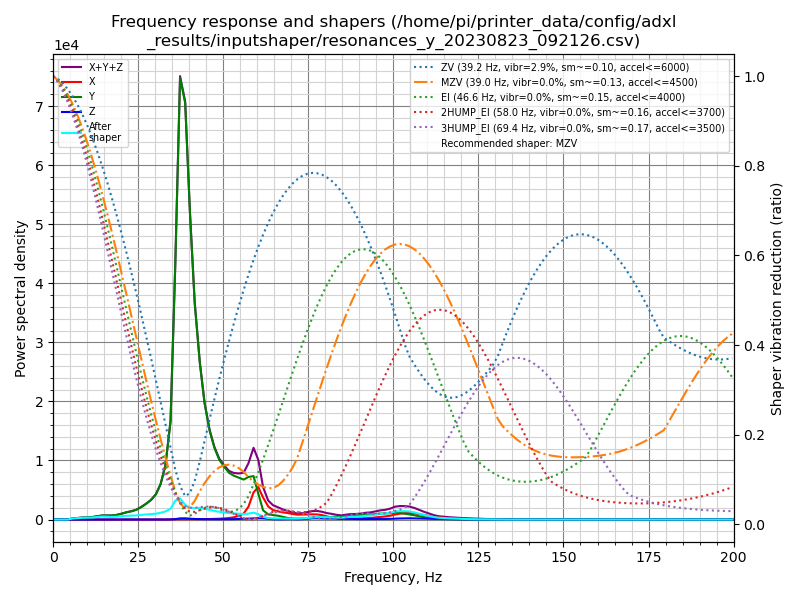

Data behind this chart, as committed beside it:
freq, psd_x, psd_y, psd_z, psd_xyz
0.0, 5.349e+01, 9.306e+02, 2.130e+01, 1.005e+03
1.4, 5.036e+01, 5.444e+02, 7.517e+01, 6.699e+02
2.9, 2.615e+01, 2.207e+01, 4.204e+01, 9.027e+01
4.3, 2.311e+01, 1.882e+02, 3.281e+01, 2.441e+02
5.7, 2.459e+01, 1.013e+03, 3.309e+01, 1.071e+03
7.2, 2.404e+01, 1.880e+03, 3.285e+01, 1.936e+03
8.6, 2.415e+01, 2.863e+03, 3.654e+01, 2.924e+03
10.1, 2.294e+01, 3.690e+03, 7.063e+01, 3.783e+03
11.5, 2.810e+01, 4.809e+03, 9.354e+01, 4.931e+03
12.9, 2.803e+01, 7.107e+03, 6.791e+01, 7.203e+03
14.4, 2.607e+01, 9.962e+03, 6.013e+01, 1.005e+04
15.8, 2.960e+01, 1.085e+04, 1.028e+02, 1.098e+04
17.2, 2.839e+01, 1.166e+04, 1.157e+02, 1.180e+04
18.7, 2.786e+01, 1.476e+04, 1.135e+02, 1.490e+04
20.1, 2.780e+01, 1.981e+04, 1.490e+02, 1.999e+04
21.5, 3.563e+01, 2.629e+04, 1.764e+02, 2.650e+04
23.0, 7.284e+01, 3.243e+04, 1.447e+02, 3.265e+04
24.4, 1.379e+02, 4.027e+04, 1.825e+02, 4.059e+04
25.8, 1.896e+02, 5.386e+04, 2.856e+02, 5.434e+04
27.3, 2.106e+02, 7.269e+04, 3.594e+02, 7.326e+04
28.7, 1.433e+02, 9.454e+04, 3.230e+02, 9.501e+04
30.2, 1.103e+02, 1.292e+05, 3.629e+02, 1.297e+05
31.6, 1.421e+02, 1.907e+05, 5.353e+02, 1.914e+05
33.0, 2.738e+02, 3.035e+05, 7.852e+02, 3.046e+05
34.5, 8.653e+02, 5.748e+05, 1.006e+03, 5.767e+05
35.9, 2.110e+03, 1.555e+06, 2.549e+03, 1.559e+06
37.3, 2.203e+03, 2.798e+06, 7.386e+03, 2.808e+06
38.8, 1.804e+03, 2.744e+06, 8.174e+03, 2.754e+06
40.2, 2.324e+03, 2.095e+06, 5.701e+03, 2.103e+06
41.6, 3.284e+03, 1.529e+06, 4.137e+03, 1.537e+06
43.1, 3.797e+03, 1.147e+06, 3.289e+03, 1.154e+06
44.5, 3.715e+03, 8.782e+05, 2.736e+03, 8.847e+05
46.0, 3.893e+03, 6.923e+05, 2.466e+03, 6.987e+05
47.4, 5.066e+03, 5.764e+05, 2.508e+03, 5.840e+05
48.8, 6.931e+03, 4.962e+05, 2.572e+03, 5.057e+05
50.3, 9.702e+03, 4.486e+05, 2.836e+03, 4.612e+05
51.7, 1.350e+04, 4.097e+05, 3.180e+03, 4.263e+05
53.1, 2.068e+04, 3.952e+05, 3.886e+03, 4.198e+05
54.6, 3.369e+04, 3.874e+05, 5.613e+03, 4.267e+05
56.0, 5.790e+04, 3.795e+05, 7.673e+03, 4.451e+05
57.4, 1.246e+05, 4.142e+05, 9.030e+03, 5.478e+05
58.9, 2.715e+05, 4.345e+05, 1.105e+04, 7.171e+05
60.3, 3.319e+05, 2.647e+05, 1.334e+04, 6.100e+05
61.7, 2.307e+05, 9.693e+04, 1.233e+04, 3.400e+05
63.2, 1.409e+05, 5.510e+04, 7.768e+03, 2.038e+05
64.6, 1.040e+05, 4.971e+04, 3.853e+03, 1.576e+05
66.1, 9.098e+04, 4.279e+04, 2.996e+03, 1.368e+05
67.5, 8.222e+04, 3.114e+04, 3.138e+03, 1.165e+05
68.9, 7.637e+04, 1.862e+04, 5.052e+03, 1.000e+05
70.4, 6.611e+04, 1.232e+04, 5.444e+03, 8.388e+04
71.8, 5.887e+04, 1.078e+04, 3.603e+03, 7.326e+04
73.2, 6.181e+04, 1.236e+04, 5.166e+03, 7.934e+04
74.7, 6.395e+04, 1.872e+04, 1.073e+04, 9.340e+04
76.1, 6.768e+04, 2.531e+04, 1.525e+04, 1.082e+05
77.5, 6.761e+04, 2.862e+04, 1.697e+04, 1.132e+05
79.0, 5.952e+04, 2.967e+04, 1.519e+04, 1.044e+05
80.4, 4.327e+04, 3.179e+04, 1.338e+04, 8.844e+04
81.9, 2.783e+04, 3.690e+04, 1.391e+04, 7.864e+04
83.3, 1.532e+04, 3.823e+04, 1.274e+04, 6.629e+04
84.7, 9.206e+03, 3.988e+04, 1.106e+04, 6.015e+04
... 80 more rows
